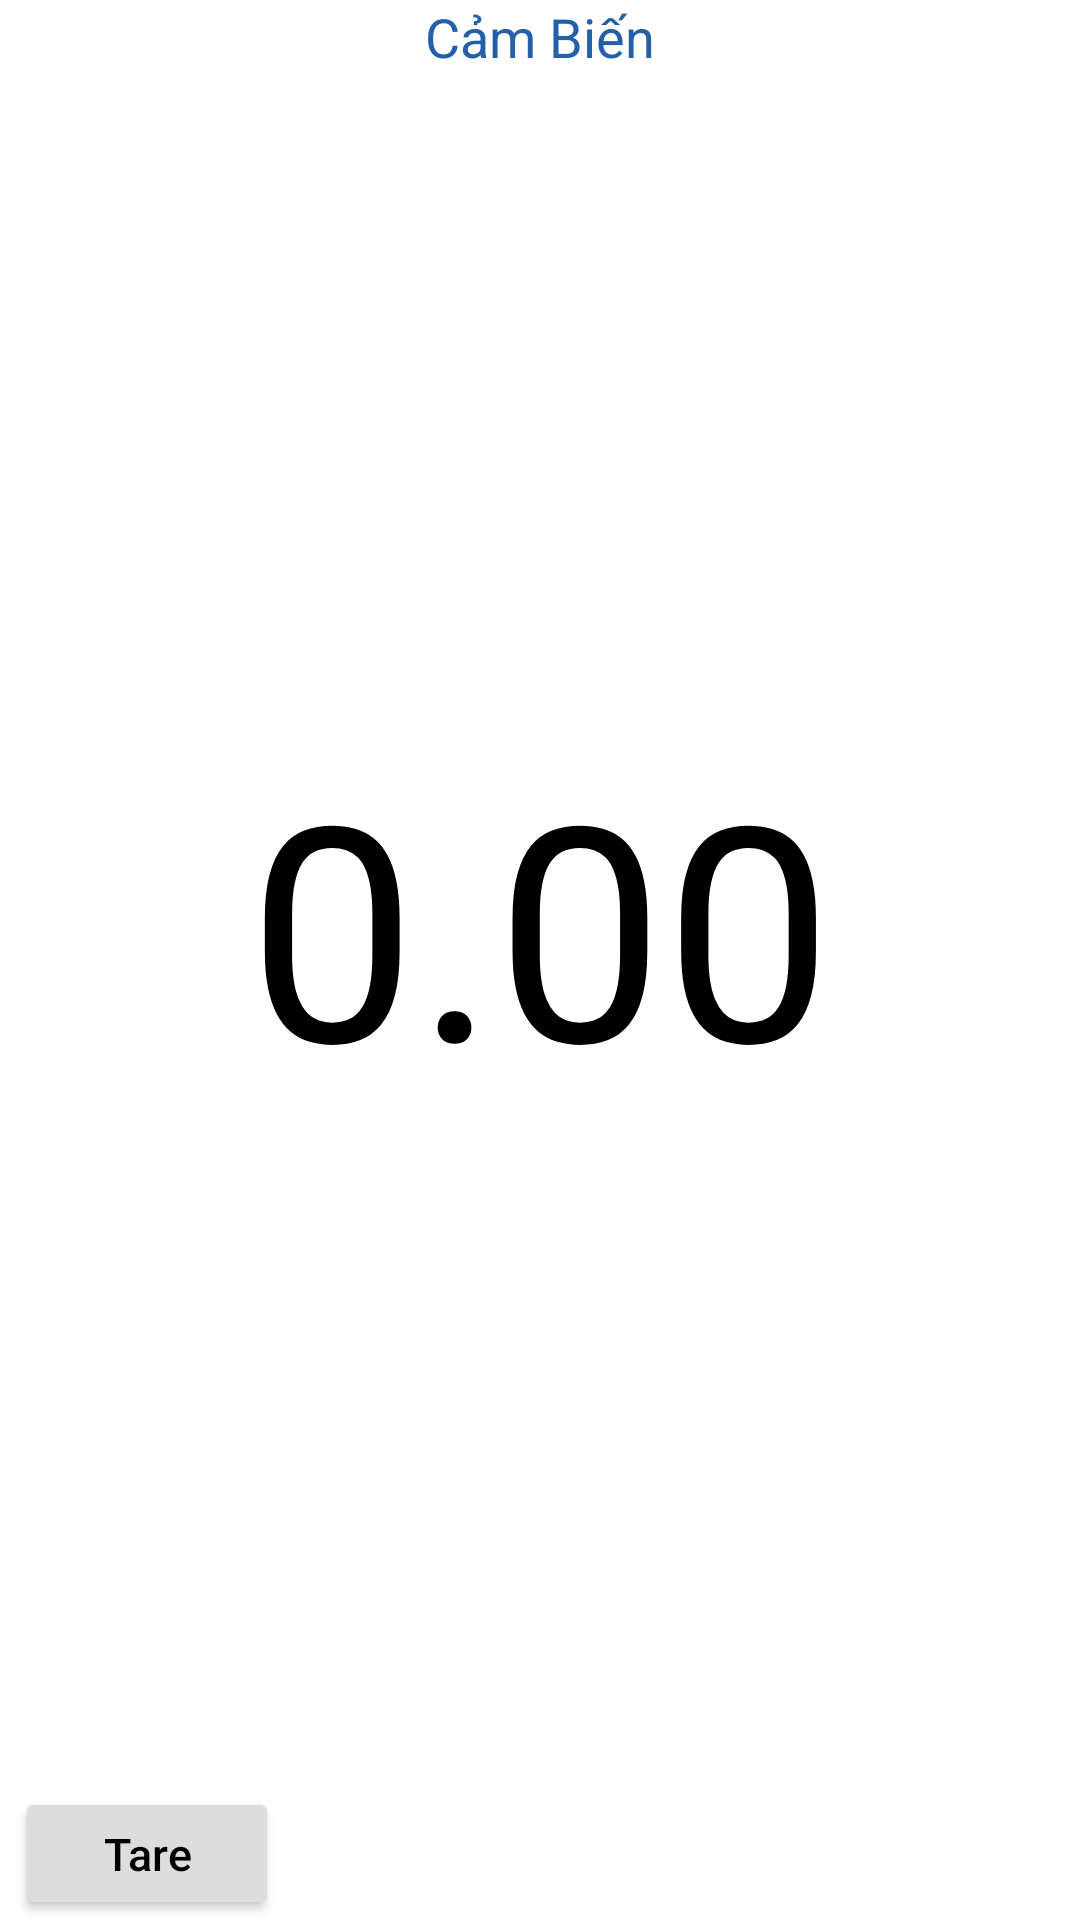

Produce the Android XML layout that renders to this screen, including the resource entries it uses.
<!-- AndroidManifest.xml: application theme Theme.SensorCollection -->
<!-- res/layout/fragment_chuso.xml -->
<?xml version="1.0" encoding="utf-8"?>
<LinearLayout xmlns:android="http://schemas.android.com/apk/res/android"
    android:orientation="vertical"
    android:weightSum="10"
    android:layout_width="match_parent"
    android:layout_height="match_parent">
    <TextView
        android:id="@+id/textviewTenCambien_fragmentChuso"
        android:text="Cảm Biến"
        android:textColor="@color/xanhdam"
        android:textSize="18sp"
        android:gravity="center"
        android:layout_weight="0.5"
        android:layout_width="match_parent"
        android:layout_height="wrap_content"/>

    <TextView
        android:id="@+id/textviewGiatri_fragmentchuso"
        android:layout_width="match_parent"
        android:layout_height="match_parent"
        android:autoSizeMaxTextSize="100sp"
        android:autoSizeMinTextSize="30sp"
        android:autoSizeStepGranularity="5sp"
        android:autoSizeTextType="uniform"
        android:maxLines="1"
        android:gravity="center"
        android:layout_weight="9"
        android:text="0.00"
        android:textColor="@color/black" />
    <Button
        android:id="@+id/buttonTare_fragmentchuso"
        android:text="Tare"
        android:textSize="15sp"
        android:layout_weight="0.5"
        android:textAllCaps="false"
        android:textColor="@color/black"
        android:layout_marginLeft="5dp"
        android:backgroundTint="@color/xam"
        android:layout_width="wrap_content"
        android:layout_height="wrap_content"/>
</LinearLayout>
<!-- resources referenced by this layout -->
<resources>
  <color name="black">#FF000000</color>
  <color name="xam">#dddddd</color>
  <color name="xanhdam">#2460A8</color>
  <style name="Theme.SensorCollection" parent="Theme.MaterialComponents.DayNight.NoActionBar">
          
          <item name="colorPrimary">@color/purple_500</item>
          <item name="colorPrimaryVariant">@color/purple_700</item>
          <item name="colorOnPrimary">@color/white</item>
          
          <item name="colorSecondary">@color/teal_200</item>
          <item name="colorSecondaryVariant">@color/teal_700</item>
          <item name="colorOnSecondary">@color/black</item>
          
          <item name="android:statusBarColor" tools:targetApi="l">?attr/colorPrimaryVariant</item>
          
      </style>
  <color name="purple_500">#FF6200EE</color>
  <color name="purple_700">#FF3700B3</color>
  <color name="white">#FFFFFFFF</color>
  <color name="teal_200">#FF03DAC5</color>
  <color name="teal_700">#FF018786</color>
</resources>
